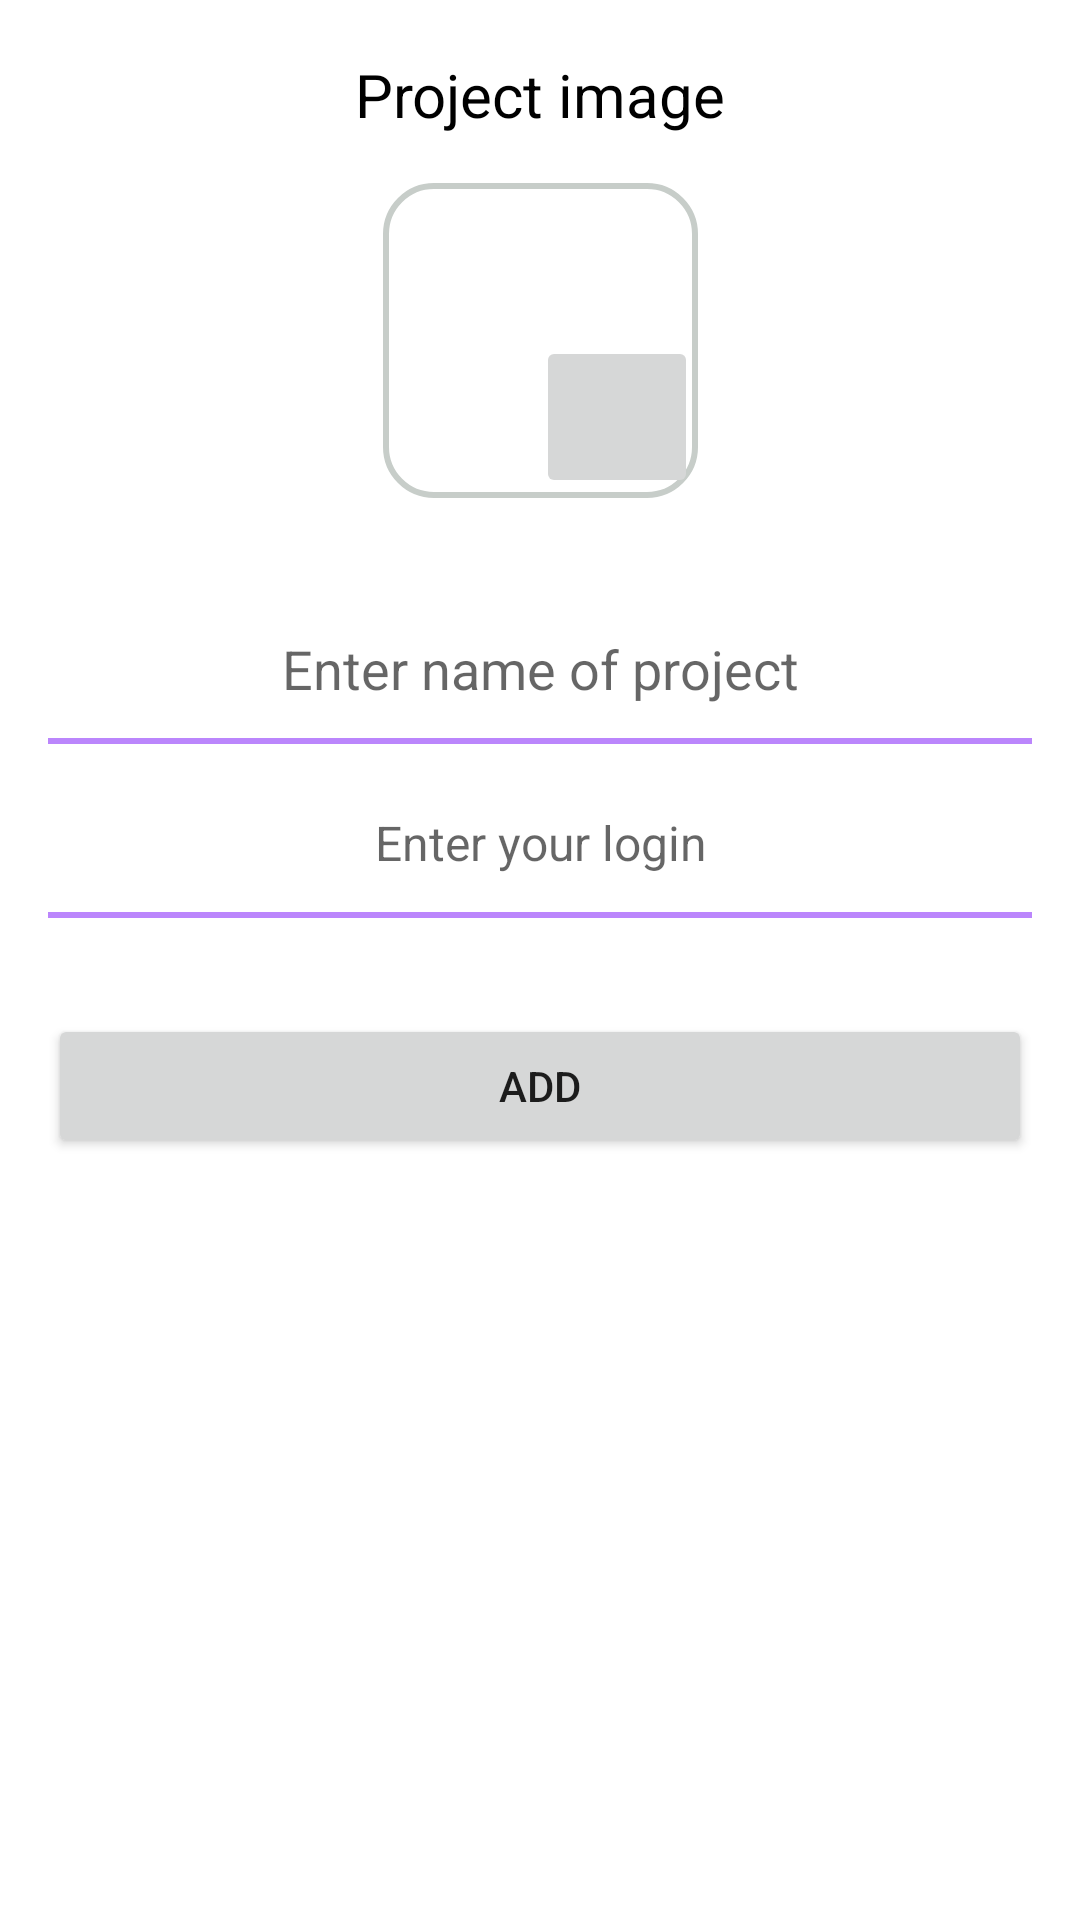

Android layout source for this screen:
<!-- AndroidManifest.xml: application theme Theme.Android41 -->
<!-- res/layout/fragment_bottom_sheet.xml -->
<?xml version="1.0" encoding="utf-8"?>
<androidx.constraintlayout.widget.ConstraintLayout xmlns:android="http://schemas.android.com/apk/res/android"
    xmlns:app="http://schemas.android.com/apk/res-auto"
    xmlns:tools="http://schemas.android.com/tools"
    android:layout_width="match_parent"
    android:layout_height="match_parent">

    <TextView
        android:id="@+id/tv_text"
        android:layout_width="wrap_content"
        android:layout_height="wrap_content"
        android:layout_marginTop="18dp"
        android:text="Project image"
        android:textColor="@color/black"
        android:textSize="20sp"
        app:layout_constraintEnd_toEndOf="parent"
        app:layout_constraintStart_toStartOf="parent"
        app:layout_constraintTop_toTopOf="parent" />

    <ImageView
        android:id="@+id/iv_project_avatar"
        android:layout_width="105dp"
        android:layout_height="105dp"
        android:layout_marginTop="16dp"
        android:background="@drawable/img_corners"
        android:src="@drawable/ic_person_24"
        app:layout_constraintEnd_toEndOf="parent"
        app:layout_constraintStart_toStartOf="parent"
        app:layout_constraintTop_toBottomOf="@id/tv_text" />

    <ImageButton
        android:id="@+id/btn_edit_project_avatar"
        android:layout_width="54dp"
        android:layout_height="54dp"
        android:backgroundTint="@null"
        android:src="@drawable/ic_add_a_photo_24"
        app:layout_constraintBottom_toBottomOf="@+id/iv_project_avatar"
        app:layout_constraintEnd_toEndOf="@+id/iv_project_avatar" />

    <EditText
        android:id="@+id/et_project_name"
        android:layout_width="match_parent"
        android:layout_height="50dp"
        android:layout_marginHorizontal="16dp"
        android:layout_marginTop="32dp"
        android:gravity="center"
        android:hint="@string/project_name_hint"
        android:background="@drawable/spinner_border"
        android:inputType="text"
        android:textColor="@color/black"
        android:textSize="18sp"
        app:layout_constraintTop_toBottomOf="@+id/iv_project_avatar"
        tools:layout_editor_absoluteX="16dp" />

    <EditText
        android:id="@+id/et_date"
        android:layout_width="match_parent"
        android:layout_height="50dp"
        android:layout_marginHorizontal="16dp"
        android:layout_marginTop="8dp"
        android:background="@drawable/spinner_border"
        android:focusable="false"
        android:gravity="center"
        android:hint="@string/profile_login_hint"
        android:textColor="@color/grey_text"
        android:textSize="16sp"
        app:layout_constraintTop_toBottomOf="@+id/et_project_name" />

    <Spinner
        android:id="@+id/spinner"
        android:layout_marginTop="8dp"
        android:layout_width="match_parent"
        android:layout_height="wrap_content"
        android:layout_marginHorizontal="16dp"
        android:background="@drawable/spinner_border"
        app:layout_constraintTop_toBottomOf="@+id/et_date" />

    <Button
        android:id="@+id/btn_save_project"
        android:layout_width="match_parent"
        android:layout_height="wrap_content"
        android:layout_marginHorizontal="16dp"
        android:layout_marginTop="24dp"
        android:text="Add"
        app:layout_constraintTop_toBottomOf="@+id/spinner" />

    <androidx.constraintlayout.widget.Guideline
        android:id="@+id/guideline"
        android:layout_width="wrap_content"
        android:layout_height="wrap_content"
        android:orientation="vertical"
        app:layout_constraintGuide_begin="20dp" />

    <androidx.constraintlayout.helper.widget.Flow
        android:id="@+id/flow"
        android:layout_width="wrap_content"
        android:layout_height="wrap_content" />
</androidx.constraintlayout.widget.ConstraintLayout>
<!-- resources referenced by this layout -->
<resources>
  <color name="black">#FF000000</color>
  <color name="grey_text">#808080</color>
  <!-- drawable img_corners (drawable) -->
  <?xml version="1.0" encoding="utf-8"?>
  <shape xmlns:android="http://schemas.android.com/apk/res/android">
      <solid android:color="@android:color/white" />
      <stroke
          android:width="2dp"
          android:color="@color/grey_border" />
      <corners android:radius="16dp" />
  </shape>
  <!-- drawable spinner_border (drawable) -->
  <?xml version="1.0" encoding="utf-8"?>
  <layer-list xmlns:android="http://schemas.android.com/apk/res/android">
      <item>
          <shape android:shape="rectangle">
  
              <stroke android:color="@color/purple_200" android:width="2dp"/>
          </shape>
      </item>
  
      <item android:bottom="2dp">
          <shape android:shape="rectangle">
              <solid android:color="@android:color/white"/>
          </shape>
      </item>
  </layer-list>
  <string name="profile_login_hint">Enter your login</string>
  <string name="project_name_hint">Enter name of project</string>
  <style name="Theme.Android41" parent="Theme.MaterialComponents.DayNight.DarkActionBar">
          
          <item name="colorPrimary">@color/purple_500</item>
          <item name="colorPrimaryVariant">@color/purple_700</item>
          <item name="colorOnPrimary">@color/white</item>
          
          <item name="colorSecondary">@color/teal_200</item>
          <item name="colorSecondaryVariant">@color/teal_700</item>
          <item name="colorOnSecondary">@color/black</item>
          
          <item name="android:statusBarColor">?attr/colorPrimaryVariant</item>
      </style>
  <color name="grey_border">#C7CDC9</color>
  <color name="purple_200">#FFBB86FC</color>
  <color name="purple_500">#FF6200EE</color>
  <color name="purple_700">#FF3700B3</color>
  <color name="white">#FFFFFFFF</color>
  <color name="teal_200">#FF03DAC5</color>
  <color name="teal_700">#FF018786</color>
</resources>
